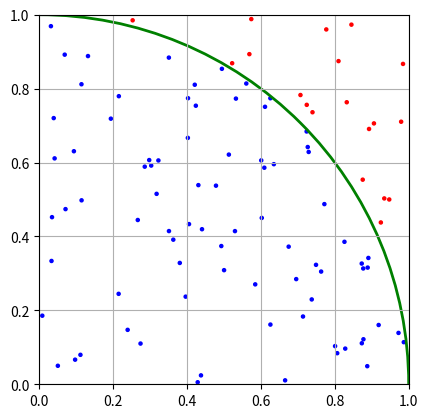

Generate this figure with matplotlib:
import random

# 表は「お」、裏は「う」として、ランダムに10回投げたコインの目を表すリスト
random.choices('おう', k=10)

import random

# 表は「お」、裏は「う」として、ランダムに10回投げたコインの目を表す文字列
''.join(random.choices('おう', k=10))

import random
import re

# 10回コインを投げて、3回以上表が連続で出たかどうか調べる
sequence = ''.join(random.choices('おう', k=10))
if re.search('おおお', sequence):
    print(f'{sequence} : あった')
else:
    print(f'{sequence} : なかった')

%%time

import random
import re

n = 10 ** 2  # サンプルサイズ

count = 0  # パターンがあった回数

for _ in range(n):
    # コインを100回投げて、その中で表が6回以上連続したパターンがあるか調べる
    sequence = ''.join(random.choices('おう', k=100))
    if re.search('おおおおおお', sequence):
        count += 1

# 結果と統計誤差
result = count / n
error = result / n ** 0.5

print(f'試行回数: {n}')
print(f'あった回数: {count}')
print(f'結果: {result}')
print(f'誤差: {error}')

%%time

import random

n = 10 ** 2  # サンプルサイズ

count = 0  # 中に入った回数

for _ in range(n):
    # 正方形内にランダムな点を発生させて、円の1/4の中に入ったか調べる
    x = random.random()
    y = random.random()

    if x ** 2 + y ** 2 < 1:
        count += 1

# 結果と統計誤差
result = 4 * count / n
error = result / n ** 0.5

print(f'試行回数: {n}')
print(f'入った回数: {count}')
print(f'結果: {result}')
print(f'誤差: {error}')

%matplotlib inline
import matplotlib.pyplot as plt
import random

n = 100  # サンプルサイズ（グラフを描くので少なめに）

# グラフ用のデータ
xpoints = []
ypoints = []
colors = []

count = 0  # 中に入った回数

for _ in range(n):
    # 正方形内にランダムな点を発生させて、円の1/4の中に入ったか調べる
    x = random.random()
    y = random.random()

    if x ** 2 + y ** 2 < 1:
        count += 1
        c = 'blue'  # 内部は青い点
    else:
        c = 'red'   # 外部は赤い点
    
    # グラフ用
    xpoints.append(x)
    ypoints.append(y)
    colors.append(c)

# 結果と統計誤差
result = 4 * count / n
error = result / n ** 0.5

print(f'試行回数: {n}')
print(f'入った回数: {count}')
print(f'結果: {result}')
print(f'誤差: {error}')

# グラフを作る
fig, ax = plt.subplots()
ax.scatter(xpoints, ypoints, s=5, c=colors)  # size と color を指定
ax.add_patch(plt.Circle((0, 0), radius=1, fc="none", ec="green", linewidth=2))  # 円を描く
ax.set_xlim(0, 1)
ax.set_ylim(0, 1)
ax.set_aspect('equal')
ax.grid()
plt.show()

%%time

import random

n = 10 ** 6  # サンプルサイズ

count = 0  # 中に入った回数

for _ in range(n):
    # 立方体内にランダムな点を発生させて、球の1/8の中に入ったか調べる
    x = random.random()
    y = random.random()
    z = random.random()

    if x ** 2 + y ** 2 + z ** 2 < 1:
        count += 1

# 結果と統計誤差
result = 8 * count / n
error = result / n ** 0.5

print(f'試行回数: {n}')
print(f'入った回数: {count}')
print(f'結果: {result}')
print(f'誤差: {error}')

%%time

import random

n = 10 ** 6  # サンプルサイズ

count = 0  # 中に入った回数

for _ in range(n):
    # 4次元超立方体内にランダムな点を発生させて、4次元超球の1/16の中に入ったか調べる
    x = random.random()
    y = random.random()
    z = random.random()
    w = random.random()

    if x ** 2 + y ** 2 + z ** 2 + w ** 2 < 1:
        count += 1

# 結果と統計誤差
p = count / n
result = 16 * p
error = result * ((1 - p) / (n * p)) ** 0.5

print(f'試行回数: {n}')
print(f'入った回数: {count}')
print(f'結果: {result}')
print(f'誤差: {error}')

# 課題解答8.1  <-- 提出する際に、この行を必ず含めること。

import random




# 課題解答8.2  <-- 提出する際に、この行を必ず含めること。

import random

a = 3.65636639571572589




# 課題解答8.3  <-- 提出する際に、この行を必ず含めること。


